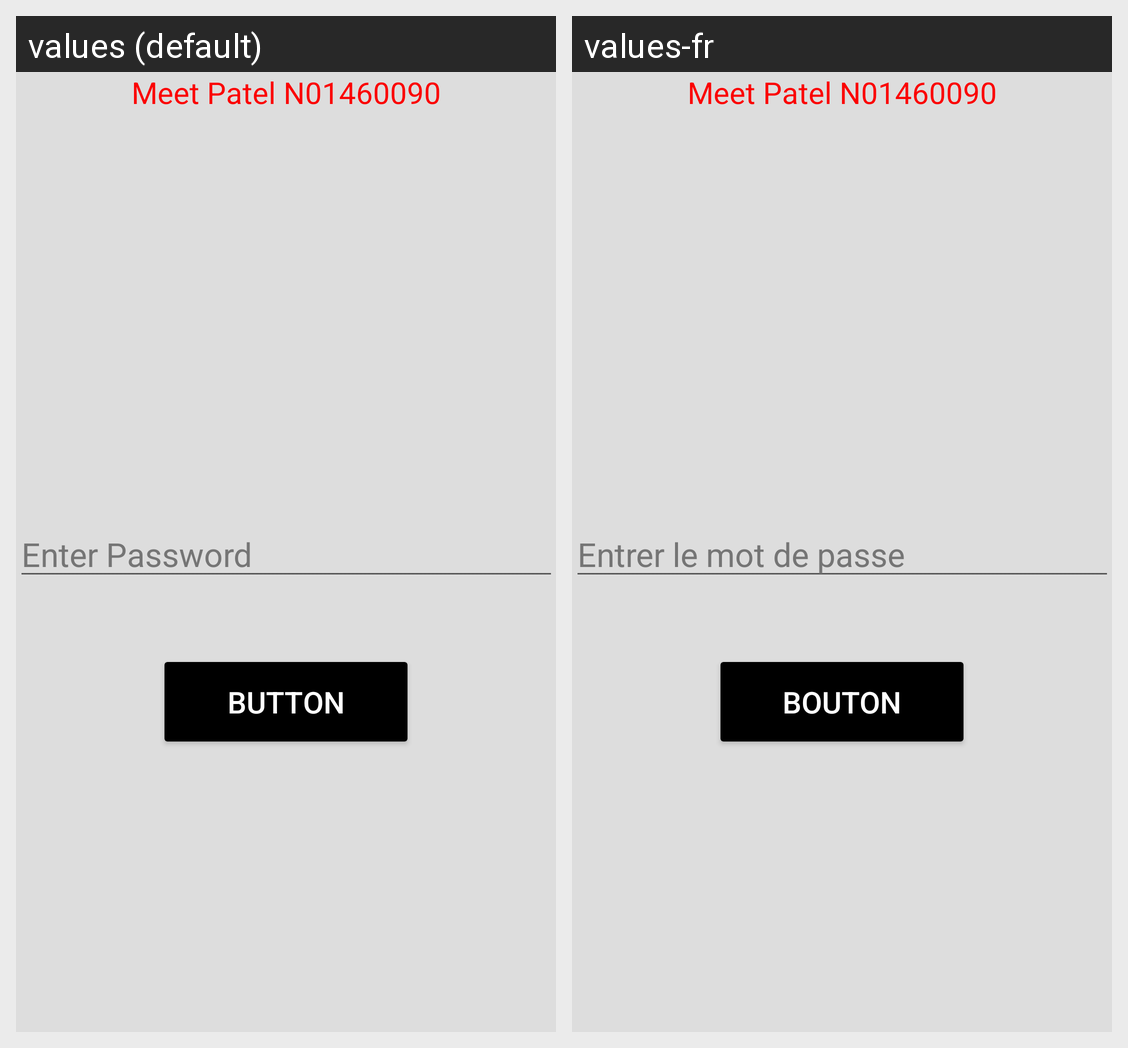

Translations of the strings shown on this Android screen, per locale in the grid:
Android screen res/layout/fragment_meet.xml rendered under 2 locales, left to right: values (default), values-fr. Device: Nexus 5 (rendered at 1080×1920; each locale shown at half size, 540×960, under a caption strip naming it); theme Theme.MeetAssign3.
Strings drawn on this screen, with the default value and each locale's value (text and hints the layout hard-codes, and strings that could not be matched under every locale, appear in the picture but are not listed):

MeetFragmentTextView
  values: Meet Patel N01460090
  values-fr: Meet Patel N01460090

Pass
  values: Enter Password
  values-fr: Entrer le mot de passe

btn_text
  values: Button
  values-fr: Bouton
